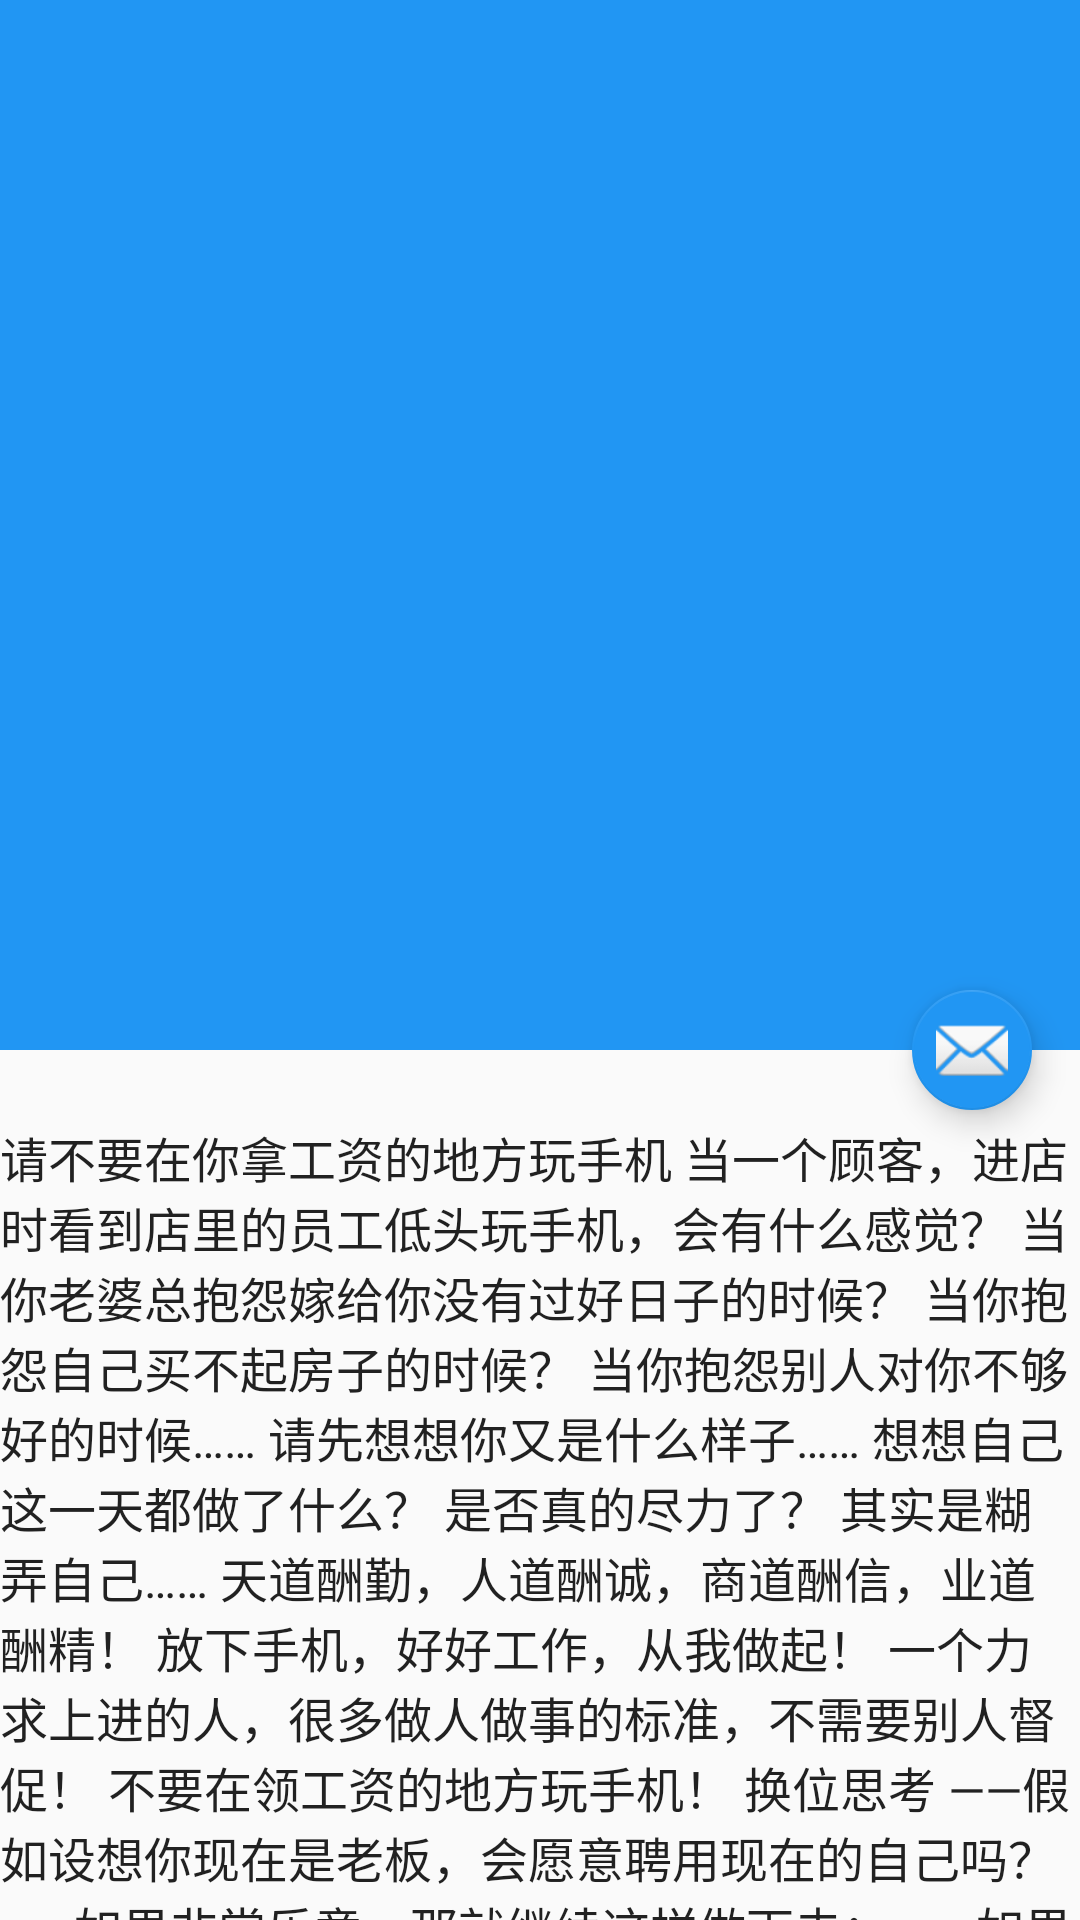

Write the Android layout XML for this screen, with the resource values it uses.
<!-- AndroidManifest.xml: application theme AppTheme.NoActionBar -->
<!-- res/layout/activity_detail.xml -->
<?xml version="1.0" encoding="utf-8"?>
<android.support.design.widget.CoordinatorLayout
    xmlns:android="http://schemas.android.com/apk/res/android"
    xmlns:app="http://schemas.android.com/apk/res-auto"
    xmlns:tools="http://schemas.android.com/tools"
    android:layout_width="match_parent"
    android:layout_height="match_parent"
    android:background="?android:colorBackground"
    android:fitsSystemWindows="true"
    tools:context="com.wuxiaolong.designsupportlibrarysample.DetailActivity">

    <android.support.design.widget.AppBarLayout
        android:id="@+id/appbar"
        android:layout_width="match_parent"
        android:layout_height="350dp"
        android:theme="@style/ThemeOverlay.AppCompat.Dark.ActionBar">

        <android.support.design.widget.CollapsingToolbarLayout
            android:id="@+id/collapsing_toolbar"
            android:layout_width="match_parent"
            android:layout_height="match_parent"
            app:contentScrim="?attr/colorPrimary"
            app:layout_scrollFlags="scroll|exitUntilCollapsed">

            <LinearLayout
                android:layout_width="match_parent"
                android:layout_height="wrap_content"
                android:orientation="vertical"
                app:layout_collapseMode="parallax"
                app:layout_collapseParallaxMultiplier="1">


                <ImageView
                    android:id="@+id/backdrop"
                    android:layout_width="match_parent"
                    android:layout_height="match_parent"
                    android:scaleType="centerCrop"/>
            </LinearLayout>

            <android.support.v7.widget.Toolbar
                android:id="@+id/toolbar"
                android:layout_width="match_parent"
                android:layout_height="?attr/actionBarSize"
                app:layout_collapseMode="pin"/>


        </android.support.design.widget.CollapsingToolbarLayout>
    </android.support.design.widget.AppBarLayout>


    <android.support.v4.widget.NestedScrollView
        android:layout_width="match_parent"
        android:layout_height="match_parent"
        app:layout_behavior="@string/appbar_scrolling_view_behavior">

        <TextView
            style="@style/CommonText"
            android:paddingTop="24dp"
            android:text="@string/show_text"/>
    </android.support.v4.widget.NestedScrollView>


    <android.support.design.widget.FloatingActionButton
        android:id="@+id/fab"
        android:layout_width="wrap_content"
        android:layout_height="wrap_content"
        android:layout_margin="@dimen/fab_margin"
        android:src="@android:drawable/ic_dialog_email"
        app:fabSize="mini"
        app:layout_anchor="@id/appbar"
        app:layout_anchorGravity="bottom|right|end"
        app:rippleColor="@color/black"/>

</android.support.design.widget.CoordinatorLayout>
<!-- resources referenced by this layout -->
<resources>
  <color name="black">#000000</color>
  <dimen name="fab_margin">16dp</dimen>
  <string name="show_text">请不要在你拿工资的地方玩手机
  
  　　当一个顾客，进店时看到店里的员工低头玩手机，会有什么感觉？
  
  　　当你老婆总抱怨嫁给你没有过好日子的时候？
  
  　　当你抱怨自己买不起房子的时候？
  
  　　当你抱怨别人对你不够好的时候……
  
  　　请先想想你又是什么样子……
  
  　　想想自己这一天都做了什么？
  
  　　是否真的尽力了？
  
  　　其实是糊弄自己……
  
  　　天道酬勤，人道酬诚，商道酬信，业道酬精！
  
  　　放下手机，好好工作，从我做起！
  
  　　一个力求上进的人，很多做人做事的标准，不需要别人督促！
  
  　　不要在领工资的地方玩手机！
  
  　　换位思考
  
  　　——假如设想你现在是老板，会愿意聘用现在的自己吗？
  
  　　——如果非常乐意，那就继续这样做下去；
  
  　　——如果相反你不愿意聘用自己，那就应该去反思你自己当下的行为！
  
  　　——不怕聘用没有工作经验的人，但最终放弃的是没有工作态度的人，无论你是谁！
  
  　　——毕竟，在工作中偷奸耍滑；做事情阴奉阳违；当面工作积极，背后消极怠工；看老板干活，视收入做事；事事斤斤计较于眼前利益得失，这些事情再会伪装的人，都是骗不过自己的！
  
  　　——最后，连你自己都不愿意雇佣自己，你怎么去让你的老板重用你？
  
  　　——能保住现在给你的薪水就不错了——
  
  　　——如果你混日子，对不起，实际上你是混自己，
  
  　　——如果你在公司混日子，你能黑老板多少钱？
  
  　　——可是你，如果在公司几年不好好工作，荒废了几年，几年后你怎么办呢？
  
  　　——你觉得你有竞争力吗？年轻时候吃苦不算什么，老了还要吃苦，才是最可悲的！
  
  　　——致所有努力的人，自省！
  
  　　恶性循坏
  
  　　——当实体店生意不好时，大部分实体店看起来死气沉沉，每个人耷着脑袋、无精打采，店里不开灯，一眼看进去黑乎乎……顾客越发感觉这家餐厅没人气、不敢进，所以恶性循环。
  
  　　当生意不好时——
  
  　　我会让团队打扮的干干净净、帅气靓丽，然后组织大家一起在门口唱歌、跳舞，让路过的顾客感受我们的热情和阳光，更重要的，我想告诉团队：失去什么都不能失去信心！
  
  　　当生意不好时——
  
  　　我会做一个大大的、颜色干净明亮的、非常有吸引力的大海报，上面放上我们的主打产品，放在我们店门口，让路过的顾客一定多看一眼。看一眼，就多一个机会。
  
  　　当生意不好时——
  
  　　我会把店的灯开的亮亮的、足足的，带大家一起整理店面的产品展示台，让经过的顾客看到店里更多的产品：它们那么诱人！
  
  　　当生意不好时——
  
  　　我会在店里组织大家打扫卫生，连植物的叶子也擦一次，把台面桌椅擦干净，早上10点前，下午5点后做一次，时刻保持店面整洁，让每一个进店的客人随时感受品牌高档的环境。
  
  　　当生意不好时——
  
  　　我会走遍附近的门店，看看生意旺店是如何经营的，对比自家门店，找出不足，然后一点一滴的改。
  
  　　当生意不好时——
  
  　　顾客一个一个的抓，一单一单的维护。这个时候员工会产生懈怠心理，我会在班前、班后会上强调：打起十二分的精神，让顾客来一次，就要感觉到“没白来”，一个顾客一个顾客的抓，一单一单的维护住顾客。
  
  　　当生意不好时——
  
  　　我会发动我们身边的每一个人成为我们的宣传员，把我们产品发到网络、发到朋 友 圈，让朋友去影响朋友！生意不好，未必是我们的产品不好，很可能是我们的客户基数不够大，所以，我们要让更多的人知道我们。
  
  　　当生意不好时——
  
  　　门店越是没生意，服务就越不能落下。将员工分成PK小组，提高工作能力，增加干劲。
  
  　　当生意不好时——
  
  　　我会盘点周边门店比较受顾客欢迎的活动，寻找主题，贴合产品的具体情况推出营销活动。
  
  　　这样坚持三个月以后，生意出现了奇迹般的好转……
  
  　　所以，请相信一点一滴付出的力量！</string>
  <style name="CommonText">
          <item name="android:layout_width">match_parent</item>
          <item name="android:layout_height">wrap_content</item>
          <item name="android:textColor">?android:attr/textColorPrimary</item>
          <item name="android:textSize">@dimen/subheading</item>
      </style>
  <style name="AppTheme.NoActionBar">
          <item name="windowActionBar">false</item>
          <item name="windowNoTitle">true</item>
      </style>
  <dimen name="subheading">16sp</dimen>
</resources>
